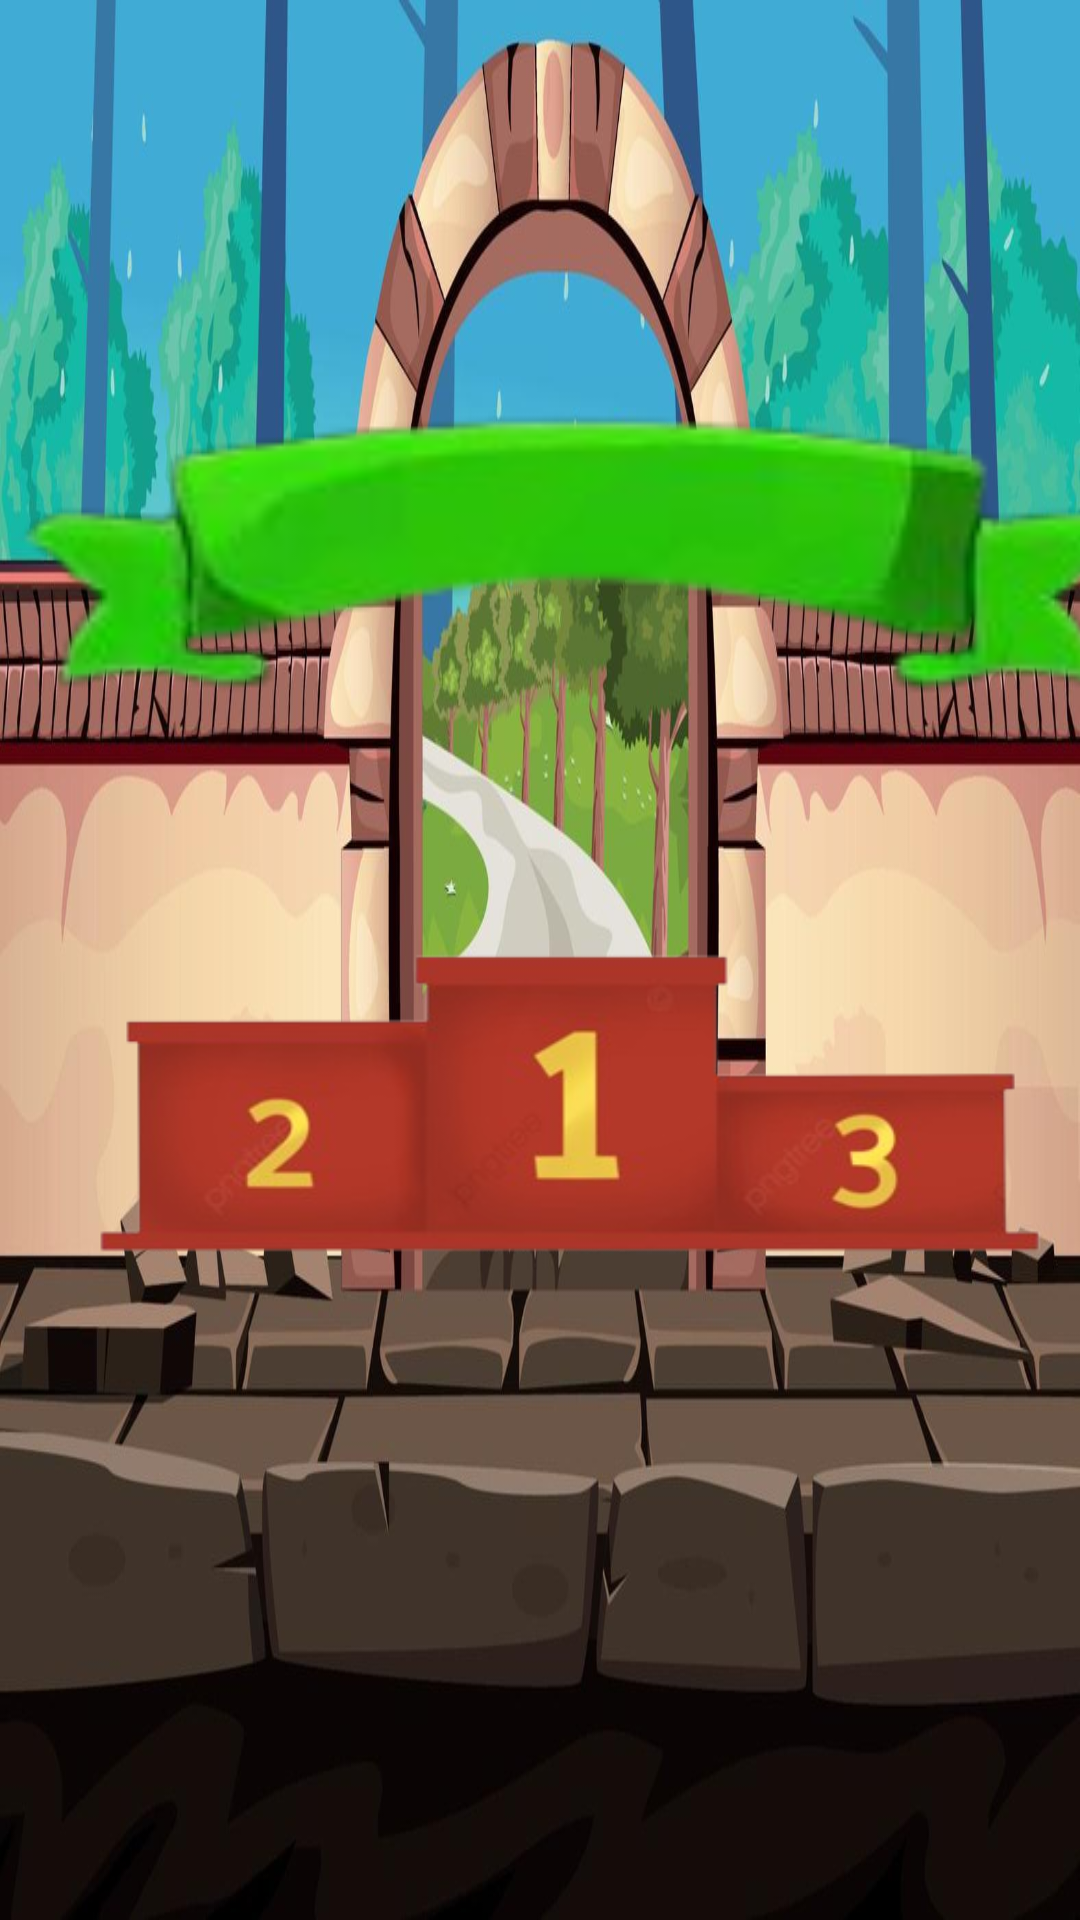

Write the Android layout XML for this screen, with the resource values it uses.
<!-- AndroidManifest.xml: application theme Theme.Triviant -->
<!-- res/layout/activity_winners.xml -->
<?xml version="1.0" encoding="utf-8"?>
<androidx.constraintlayout.widget.ConstraintLayout xmlns:android="http://schemas.android.com/apk/res/android"
    xmlns:app="http://schemas.android.com/apk/res-auto"
    xmlns:tools="http://schemas.android.com/tools"
    android:id="@+id/main"
    android:layout_width="match_parent"
    android:layout_height="match_parent"
    tools:context=".Winners"
    android:background="@drawable/backwin">

    <ImageView
        android:id="@+id/podium"
        android:layout_width="wrap_content"
        android:layout_height="wrap_content"
        android:layout_marginStart="15dp"
        android:layout_marginTop="50dp"
        app:layout_constraintBottom_toBottomOf="parent"
        app:layout_constraintEnd_toEndOf="parent"
        app:layout_constraintStart_toStartOf="parent"
        app:layout_constraintTop_toTopOf="parent"
        app:srcCompat="@drawable/podium" />

    <ImageView
        android:id="@+id/cloth"
        android:layout_width="397dp"
        android:layout_height="115dp"
        android:layout_marginStart="25dp"
        android:layout_marginBottom="260dp"
        app:layout_constraintBottom_toBottomOf="parent"
        app:layout_constraintEnd_toEndOf="parent"
        app:layout_constraintStart_toStartOf="parent"
        app:layout_constraintTop_toTopOf="parent"
        app:srcCompat="@drawable/victory" />
</androidx.constraintlayout.widget.ConstraintLayout>
<!-- resources referenced by this layout -->
<resources>
  <!-- drawable backwin: jpg bitmap (drawable, 120615 bytes) -->
  <!-- drawable podium: png bitmap (drawable, 53480 bytes) -->
  <!-- drawable victory: png bitmap (drawable, 15042 bytes) -->
  <style name="Theme.Triviant" parent="Base.Theme.Triviant" />
  <style name="Base.Theme.Triviant" parent="Theme.Material3.DayNight.NoActionBar">
          
          
      </style>
</resources>
